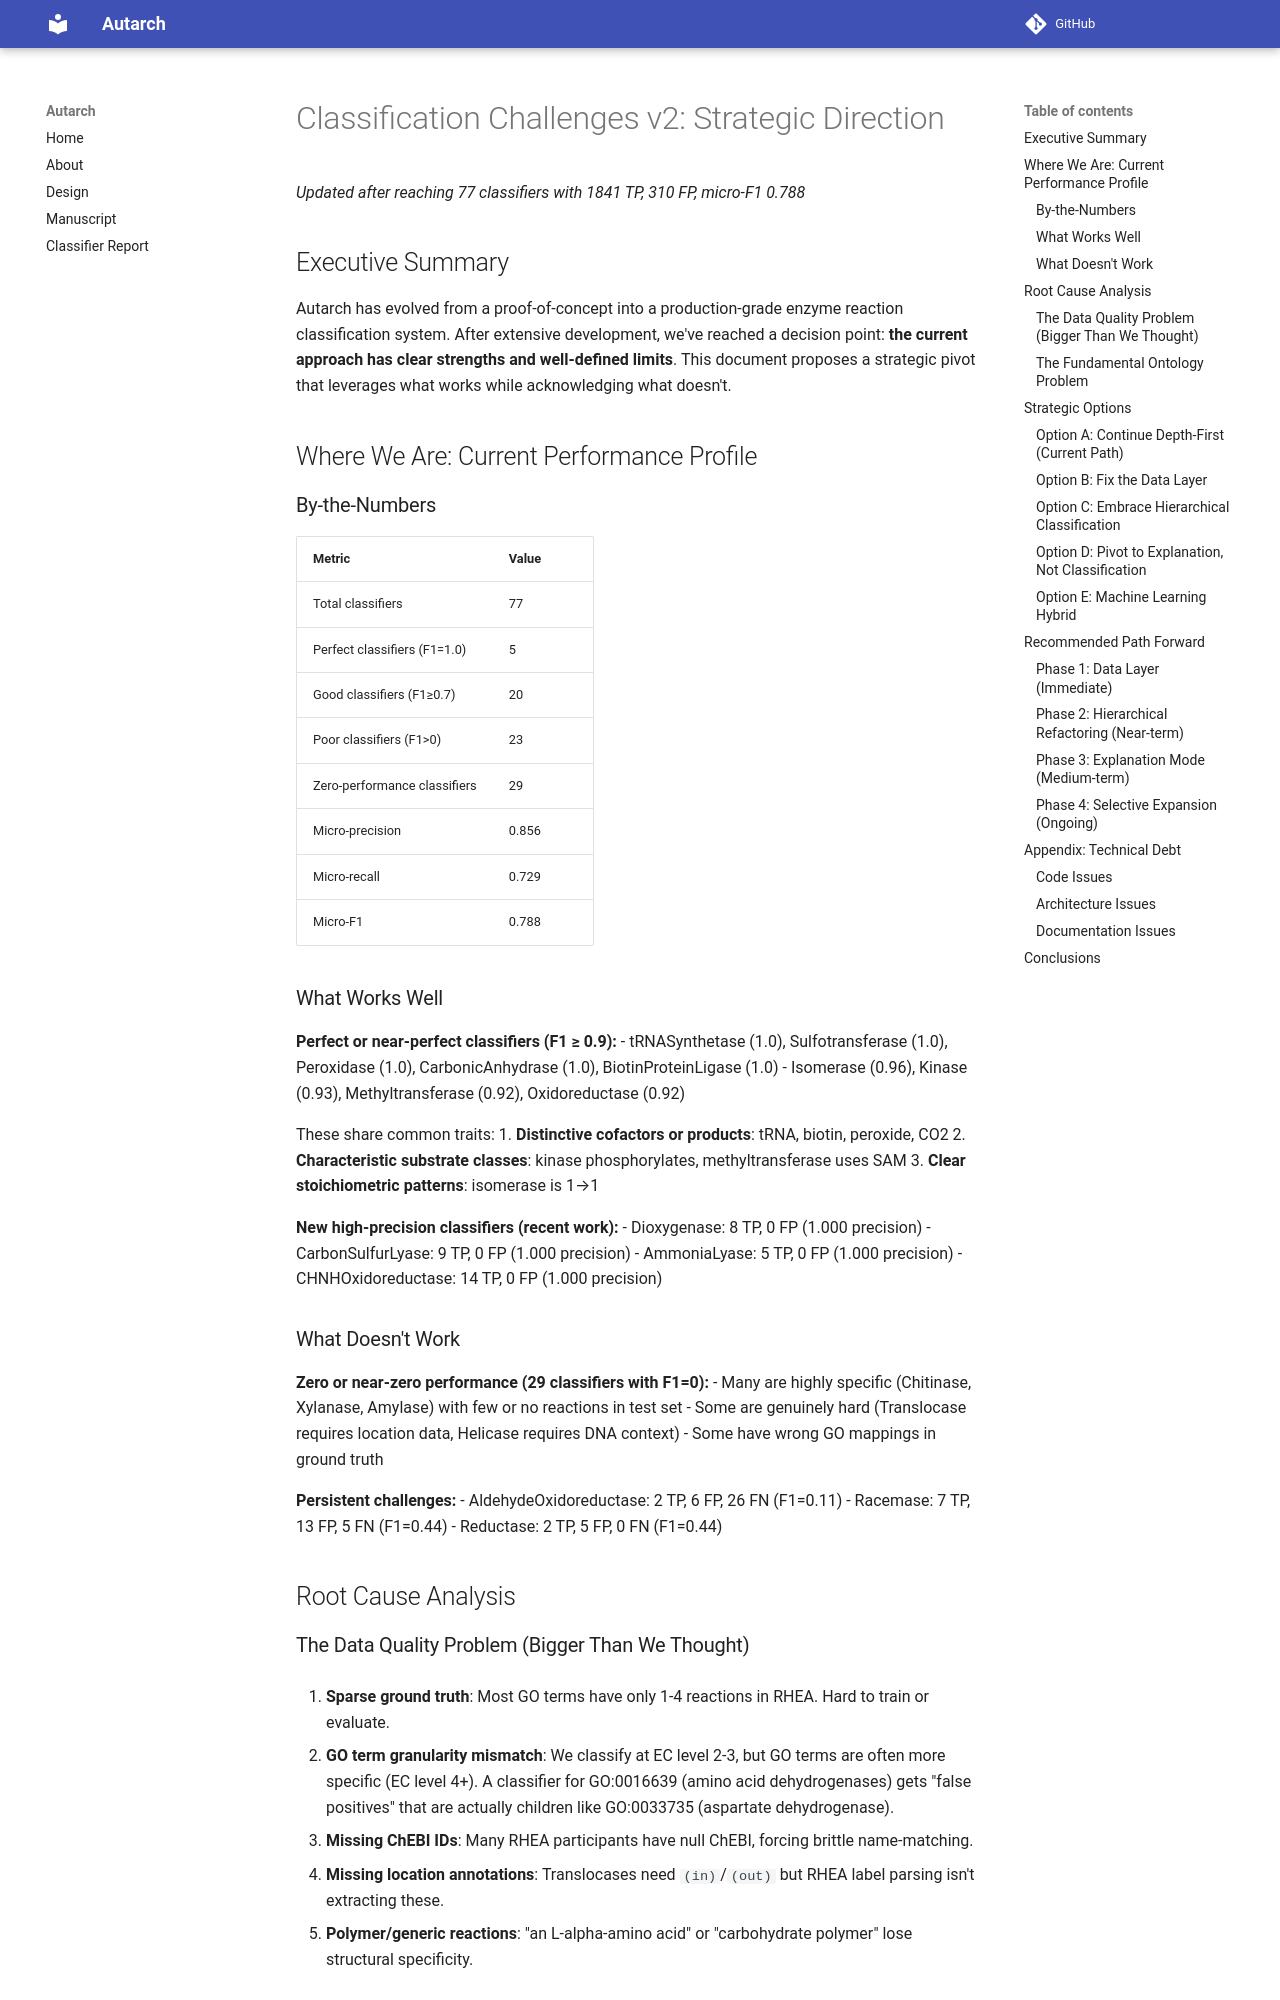

repository: cmungall/autarch · page: classification_challenges/index.html · generator: mkdocs

# Classification Challenges v2: Strategic Direction

*Updated after reaching 77 classifiers with 1841 TP, 310 FP, micro-F1 0.788*

## Executive Summary

Autarch has evolved from a proof-of-concept into a production-grade enzyme reaction classification system. After extensive development, we've reached a decision point: **the current approach has clear strengths and well-defined limits**. This document proposes a strategic pivot that leverages what works while acknowledging what doesn't.

## Where We Are: Current Performance Profile

### By-the-Numbers

| Metric | Value |
|--------|-------|
| Total classifiers | 77 |
| Perfect classifiers (F1=1.0) | 5 |
| Good classifiers (F1≥0.7) | 20 |
| Poor classifiers (F1>0) | 23 |
| Zero-performance classifiers | 29 |
| Micro-precision | 0.856 |
| Micro-recall | 0.729 |
| Micro-F1 | 0.788 |

### What Works Well

**Perfect or near-perfect classifiers (F1 ≥ 0.9):**
- tRNASynthetase (1.0), Sulfotransferase (1.0), Peroxidase (1.0), CarbonicAnhydrase (1.0), BiotinProteinLigase (1.0)
- Isomerase (0.96), Kinase (0.93), Methyltransferase (0.92), Oxidoreductase (0.92)

These share common traits:
1. **Distinctive cofactors or products**: tRNA, biotin, peroxide, CO2
2. **Characteristic substrate classes**: kinase phosphorylates, methyltransferase uses SAM
3. **Clear stoichiometric patterns**: isomerase is 1→1

**New high-precision classifiers (recent work):**
- Dioxygenase: 8 TP, 0 FP (1.000 precision)
- CarbonSulfurLyase: 9 TP, 0 FP (1.000 precision)
- AmmoniaLyase: 5 TP, 0 FP (1.000 precision)
- CHNHOxidoreductase: 14 TP, 0 FP (1.000 precision)

### What Doesn't Work

**Zero or near-zero performance (29 classifiers with F1=0):**
- Many are highly specific (Chitinase, Xylanase, Amylase) with few or no reactions in test set
- Some are genuinely hard (Translocase requires location data, Helicase requires DNA context)
- Some have wrong GO mappings in ground truth

**Persistent challenges:**
- AldehydeOxidoreductase: 2 TP, 6 FP, 26 FN (F1=0.11)
- Racemase: 7 TP, 13 FP, 5 FN (F1=0.44)
- Reductase: 2 TP, 5 FP, 0 FN (F1=0.44)

## Root Cause Analysis

### The Data Quality Problem (Bigger Than We Thought)

1. **Sparse ground truth**: Most GO terms have only 1-4 reactions in RHEA. Hard to train or evaluate.

2. **GO term granularity mismatch**: We classify at EC level 2-3, but GO terms are often more specific (EC level 4+). A classifier for GO:0016639 (amino acid dehydrogenases) gets "false positives" that are actually children like GO:0033735 (aspartate dehydrogenase).

3. **Missing ChEBI IDs**: Many RHEA participants have null ChEBI, forcing brittle name-matching.

4. **Missing location annotations**: Translocases need `(in)`/`(out)` but RHEA label parsing isn't extracting these.

5. **Polymer/generic reactions**: "an L-alpha-amino acid" or "carbohydrate polymer" lose structural specificity.
